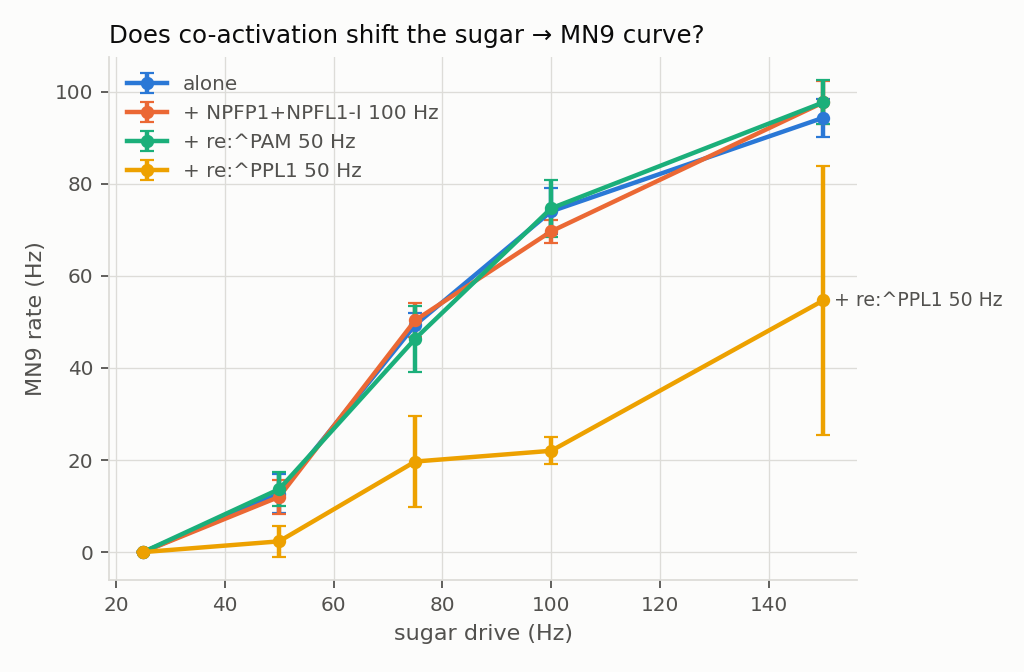

Source data for this figure (header and first rows):
condition, drive_hz, readout_hz, sd, n_active
alone, 25.0, 0.0, 0.0, 59
alone, 50.0, 12.67, 4.19, 303
alone, 75.0, 49.33, 2.625, 391
alone, 100.0, 74.0, 4.967, 369
alone, 150.0, 94.33, 4.11, 384
+ NPFP1+NPFL1-I 100 Hz, 25.0, 0.0, 0.0, 65
+ NPFP1+NPFL1-I 100 Hz, 50.0, 12.0, 3.742, 321
+ NPFP1+NPFL1-I 100 Hz, 75.0, 50.33, 3.682, 389
+ NPFP1+NPFL1-I 100 Hz, 100.0, 69.67, 2.494, 388
+ NPFP1+NPFL1-I 100 Hz, 150.0, 97.67, 4.714, 424
+ re:^PAM 50 Hz, 25.0, 0.0, 0.0, 551
+ re:^PAM 50 Hz, 50.0, 13.67, 3.682, 787
+ re:^PAM 50 Hz, 75.0, 46.33, 7.134, 832
+ re:^PAM 50 Hz, 100.0, 74.67, 6.182, 870
+ re:^PAM 50 Hz, 150.0, 97.67, 4.784, 856
+ re:^PPL1 50 Hz, 25.0, 0.0, 0.0, 10514
+ re:^PPL1 50 Hz, 50.0, 2.333, 3.3, 10611
+ re:^PPL1 50 Hz, 75.0, 19.67, 9.809, 10619
+ re:^PPL1 50 Hz, 100.0, 22.0, 2.944, 10661
+ re:^PPL1 50 Hz, 150.0, 54.67, 29.26, 10649
